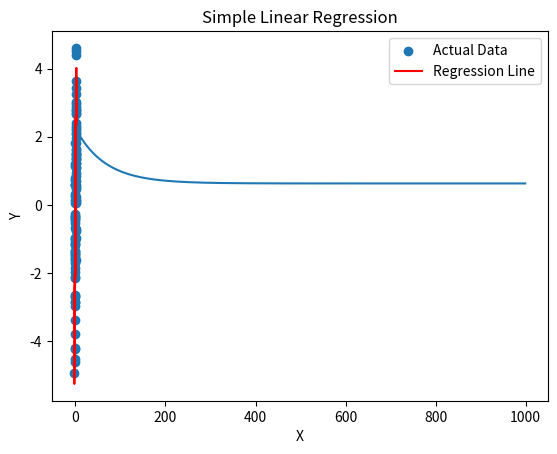

The matplotlib source for this figure:
#Import all the necessary libraries
import numpy as np
import matplotlib.pyplot as plt

#Generate some synthetic data
X = np.random.randn(100, 1) #generate 100 random integers
Y = 2 * X + np.random.randn(100, 1) #linear relation with some noise

#Implementing Gradient Descent

#setting up the hyperparameters
learning_rate = 0.01
iterations = 1000
m = X.shape[0] #number of training examples

#initializing the parameters
theta_0 = 0
theta_1 = 0

#save the cost for plotting later
Cost = []

# gradient descent
for iteration in range(iterations):
    h = theta_0 + theta_1 * X
    gradientTheta_0 = (1/m) * np.sum(h - Y)
    gradientTheta_1 = (1/m) * np.sum((h - Y) * X)
    theta_0 -= learning_rate * gradientTheta_0
    theta_1 -= learning_rate * gradientTheta_1
    cost = (1/(2*m)) * np.sum((h - Y) ** 2)
    Cost.append(cost)

# Plotting the cost over iterations
plt.plot(range(iterations), Cost)
plt.xlabel('Iterations')
plt.ylabel('Cost')
plt.title('Cost vs Iterations')
plt.show()

# Print final parameters
print(f'Final parameters: theta_0 = {theta_0}, theta_1 = {theta_1}')

# Predicting the regression line
Y_pred = theta_0 + theta_1 * X

# Plotting the results
plt.scatter(X, Y, label='Actual Data')
plt.plot(X, Y_pred, color='red', label='Regression Line')
plt.xlabel('X')
plt.ylabel('Y')
plt.title('Simple Linear Regression')
plt.legend()
plt.show()